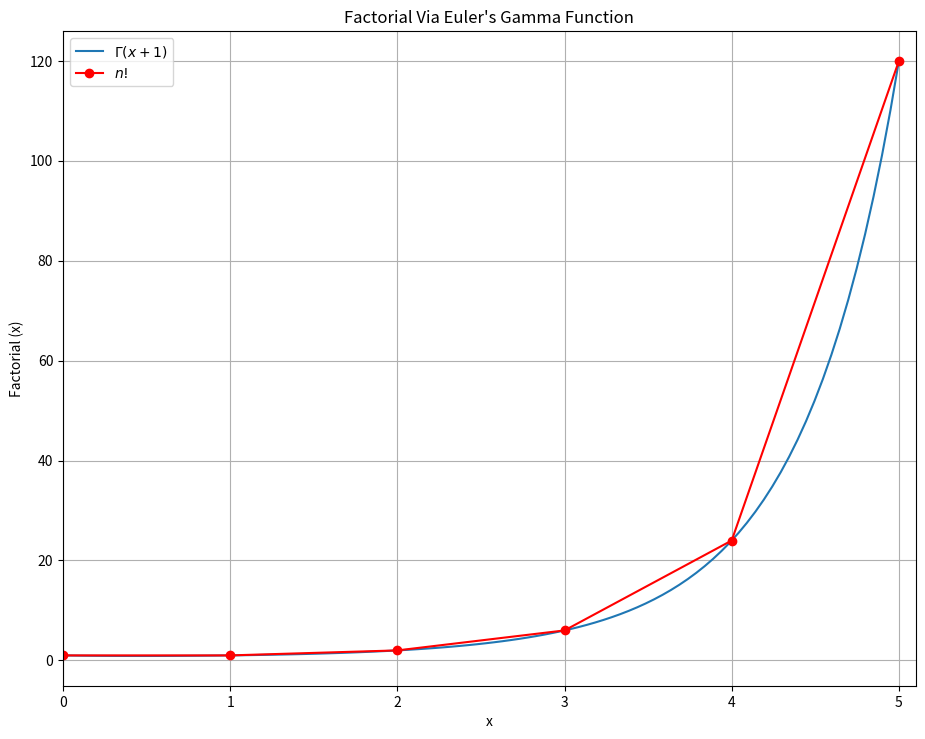

Reproduce this figure in Python.
#!/usr/bin/env python3
# plot_euler_gamma.py

import matplotlib.pyplot as plt
import numpy as np


def factorial_recursive(n):
    if n == 0 or n == 1:
        return 1
    else:
        return int(n) * factorial_recursive(n-1)


def f(x, s):
    try:
        return np.power(x, s - 1) * np.exp(-x)
    except ZeroDivisionError:
        return 0


def simpsons_rule(f, s, a, b, intervals):
    dx = (b - a) / intervals
    area = f(a, s) + f(b, s)
    for i in range(1, int(intervals)):
        area += f(a + i * dx, s) * (2 * (i % 2 + 1))
    return dx / 3 * area


def euler_gamma(s):
    return simpsons_rule(f, s, 0, 1e3, 1e5)


def factorial_gamma(x):
    return np.round(euler_gamma(x + 1), 5)


def plot(ax):
    xa = np.linspace(0, 5, 100)

    ax.plot(xa, factorial_gamma(xa), label=r'$\Gamma \left( x + 1 \right)$')

    n = [factorial_recursive(i) for i in range(6)]

    ax.plot(range(len(n)), n, color='red', marker='o', label='$n!$')

    ax.set_title(f"Factorial Via Euler's Gamma Function")
    ax.set_xlabel('x')
    ax.set_ylabel('Factorial (x)')
    ax.grid()
    ax.legend(loc='best')

    ax.figure.set_size_inches(11, 8.5)
    ax.figure.savefig(f"plot_euler_gamma.png", dpi=600)
    ax.figure.savefig(f"plot_euler_gamma.pdf",
                      dpi=600, orientation='landscape')

    ax.set_xlim(0, 5.1)
    # TODO: Uncomment these two lines to zoom into a smaller region
    #ax.set_xlim(0, 2.1)
    #ax.set_ylim(0.5, 2.1)


def main():
    fig = plt.figure()
    gs = fig.add_gridspec(1, 1)
    ax = fig.add_subplot(gs[0, 0])
    plot(ax)
    plt.show()


if __name__ == "__main__":
    main()
